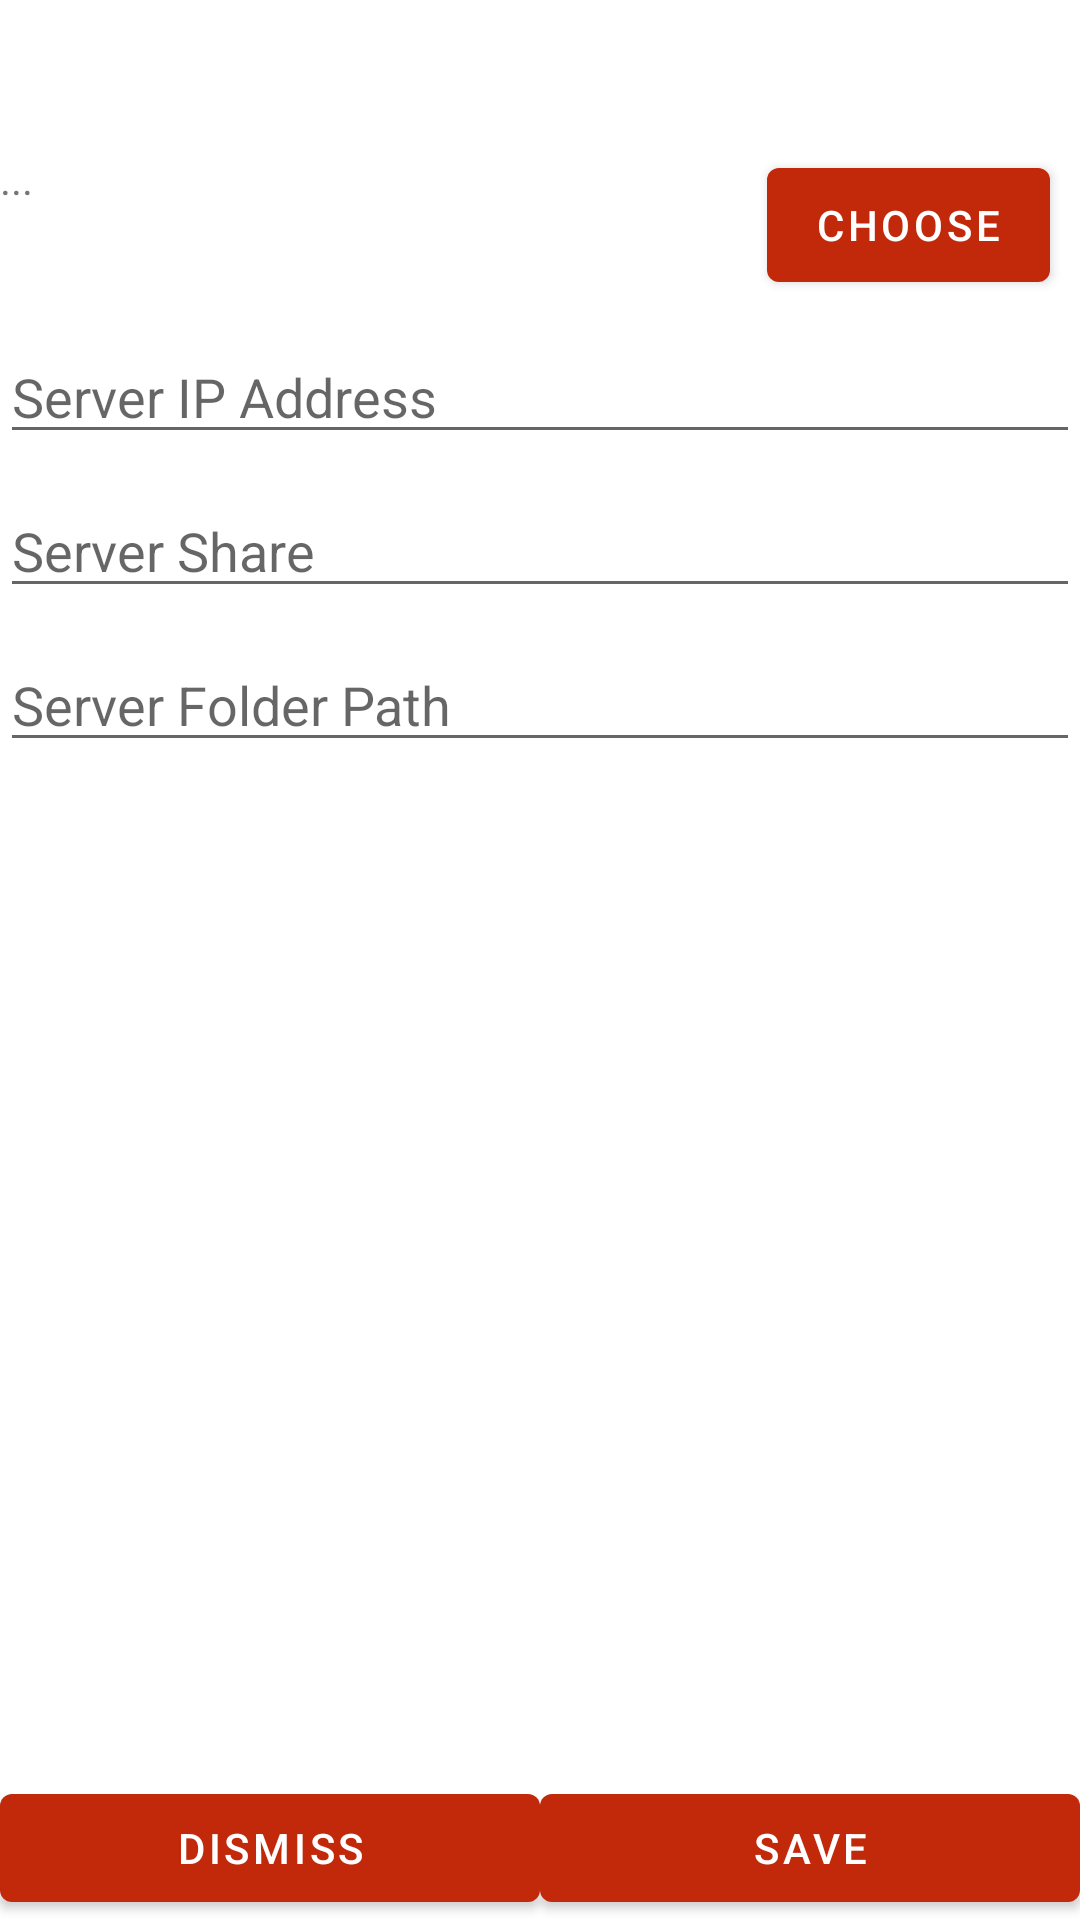

The Android layout XML behind this screen, and the referenced resources:
<!-- AndroidManifest.xml: application theme Theme.AndroidNASSync -->
<!-- res/layout/add_mapping_dialog.xml -->
<?xml version="1.0" encoding="utf-8"?>
<RelativeLayout xmlns:android="http://schemas.android.com/apk/res/android"
    android:orientation="vertical"
    android:layout_width="match_parent"
    android:layout_height="match_parent">

    <TextView
        android:id="@+id/add_dialog_phone_folder"
        android:layout_width="wrap_content"
        android:layout_height="50dp"
        android:layout_marginTop="50dp"
        android:text="..."
        />
    <Button
        android:layout_width="wrap_content"
        android:layout_height="50dp"
        android:text="Choose"
        android:layout_alignParentRight="true"
        android:layout_marginRight="10dp"
        android:layout_alignTop="@id/add_dialog_phone_folder"
        />
    <EditText
        android:id="@+id/add_dialog_ip"
        android:layout_width="match_parent"
        android:layout_height="wrap_content"
        android:layout_marginTop="10dp"
        android:layout_below="@id/add_dialog_phone_folder"
        android:hint="Server IP Address"
        />

    <EditText
        android:id="@+id/add_dialog_share"
        android:layout_width="match_parent"
        android:layout_height="wrap_content"
        android:layout_below="@id/add_dialog_ip"
        android:layout_marginTop="10dp"
        android:hint="Server Share"
    />

    <EditText
        android:id="@+id/add_dialog_folder_path"
        android:layout_width="match_parent"
        android:layout_height="wrap_content"
        android:layout_below="@id/add_dialog_share"
        android:layout_marginTop="10dp"
        android:hint="Server Folder Path"
    />

    <LinearLayout
        android:layout_width="match_parent"
        android:layout_alignParentBottom="true"
        android:layout_height="wrap_content">
        <Button
            android:id="@+id/add_dialog_dismiss_button"
            android:layout_width="0dp"
            android:layout_height="wrap_content"
            android:layout_weight="1"
            android:text="DISMISS"
            />
        <Button
            android:id="@+id/add_dialog_save_button"
            android:layout_width="0dp"
            android:layout_height="wrap_content"
            android:layout_weight="1"
            android:text="SAVE"
            />
    </LinearLayout>
</RelativeLayout>
<!-- resources referenced by this layout -->
<resources>
  <style name="Theme.AndroidNASSync" parent="Theme.MaterialComponents.DayNight.DarkActionBar">
          
          <item name="colorPrimary">@color/purple_500</item>
          <item name="colorPrimaryVariant">@color/purple_700</item>
          <item name="colorOnPrimary">@color/white</item>
          
          <item name="colorSecondary">@color/teal_200</item>
          <item name="colorSecondaryVariant">@color/teal_700</item>
          <item name="colorOnSecondary">@color/black</item>
          
          <item name="android:statusBarColor">?attr/colorPrimaryVariant</item>
          
      </style>
  <color name="purple_500">#c2280a</color>
  <color name="purple_700">#85032a</color>
  <color name="white">#FFFFFFFF</color>
  <color name="teal_200">#5ebf0a</color>
  <color name="teal_700">#FF018786</color>
  <color name="black">#FF000000</color>
</resources>
